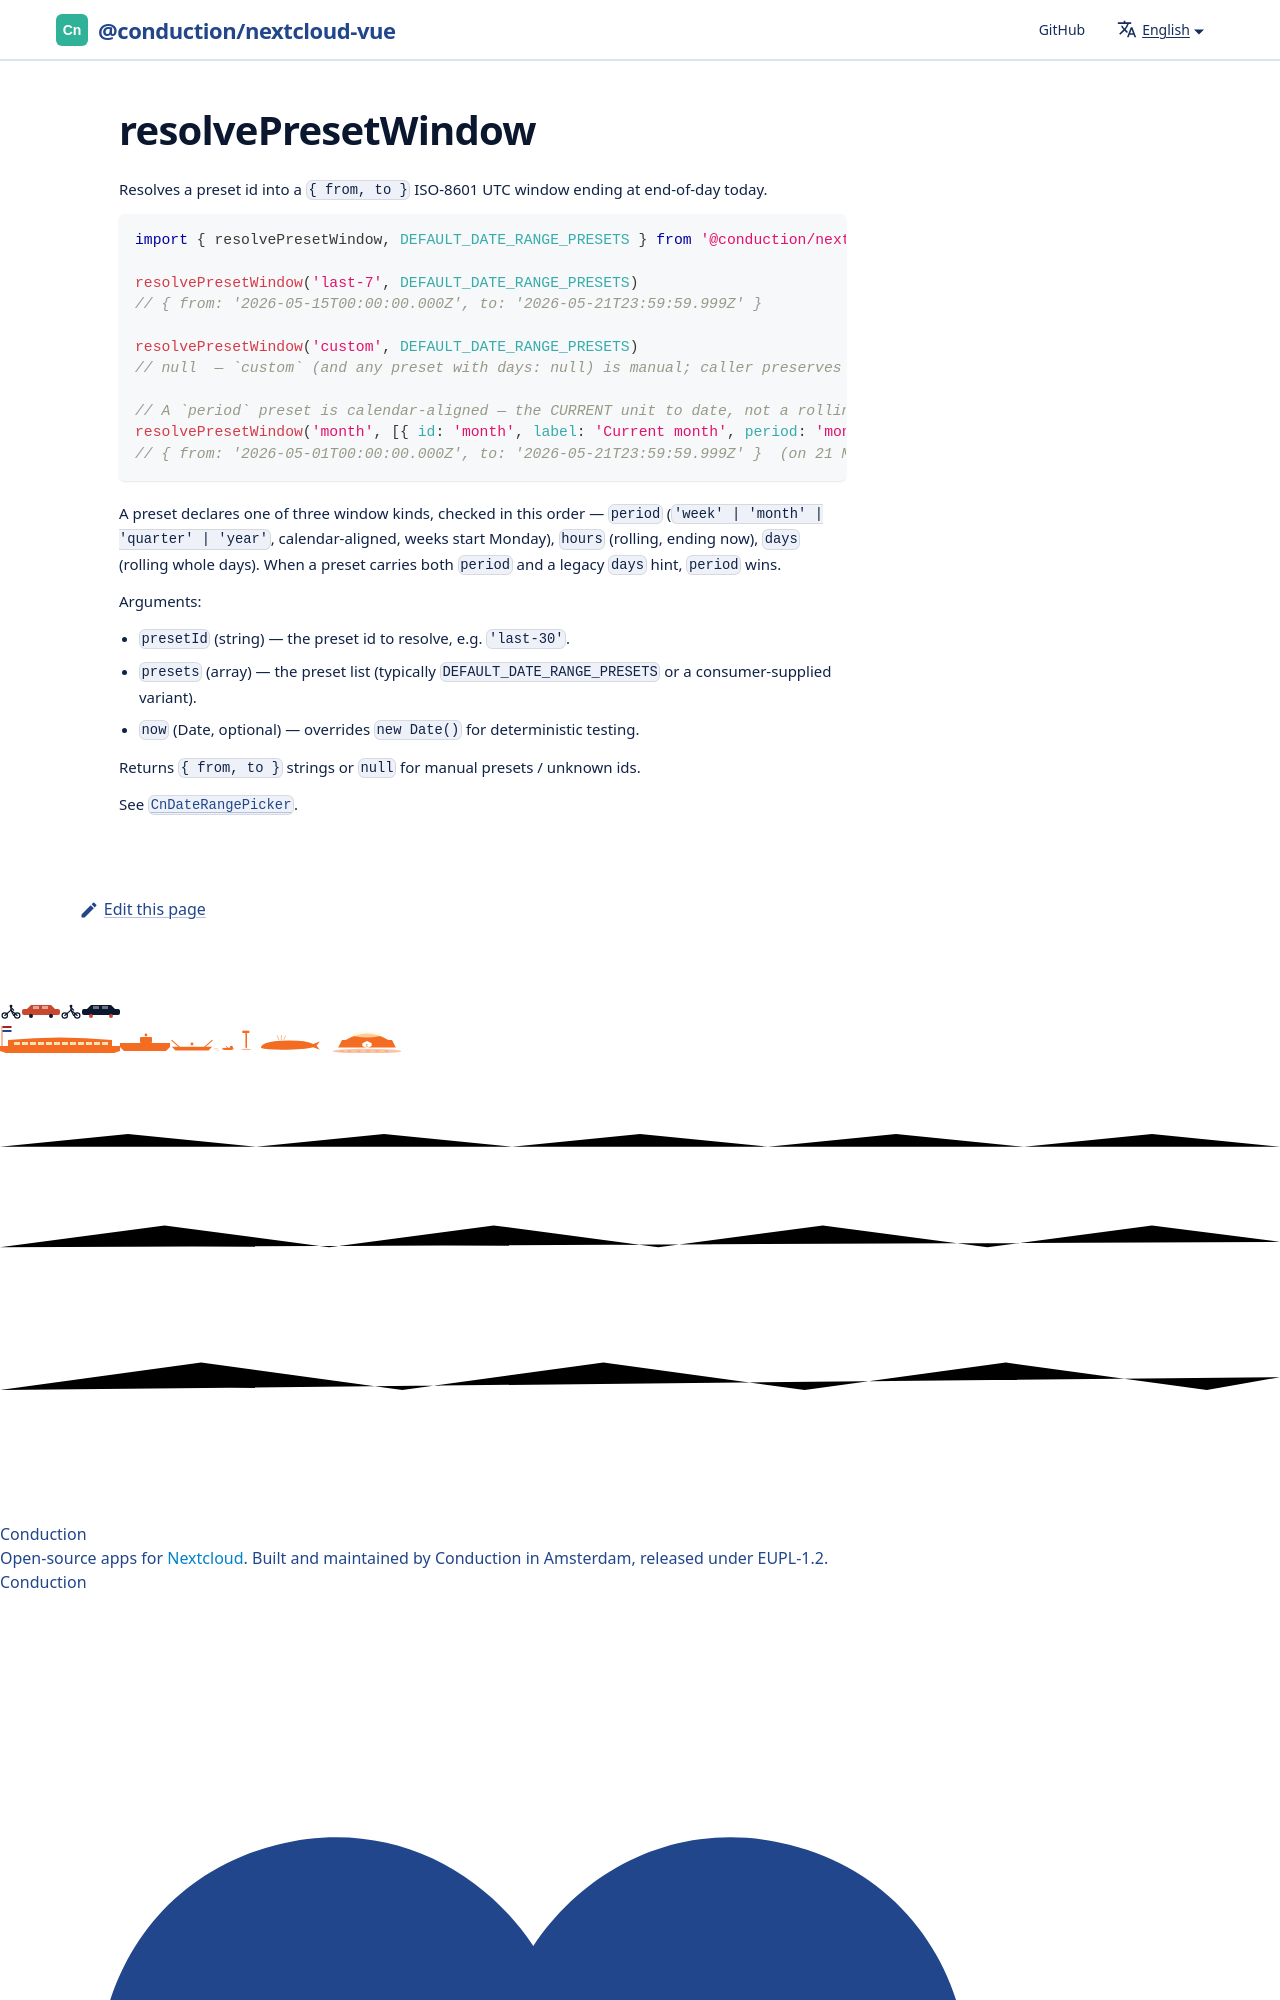

repository: ConductionNL/nextcloud-vue · page: docs/utilities/resolve-preset-window/index.html · generator: docusaurus

# resolvePresetWindow

Resolves a preset id into a `{ from, to }` ISO-8601 UTC window ending at end-of-day today.

```js
import { resolvePresetWindow, DEFAULT_DATE_RANGE_PRESETS } from '@conduction/nextcloud-vue'
